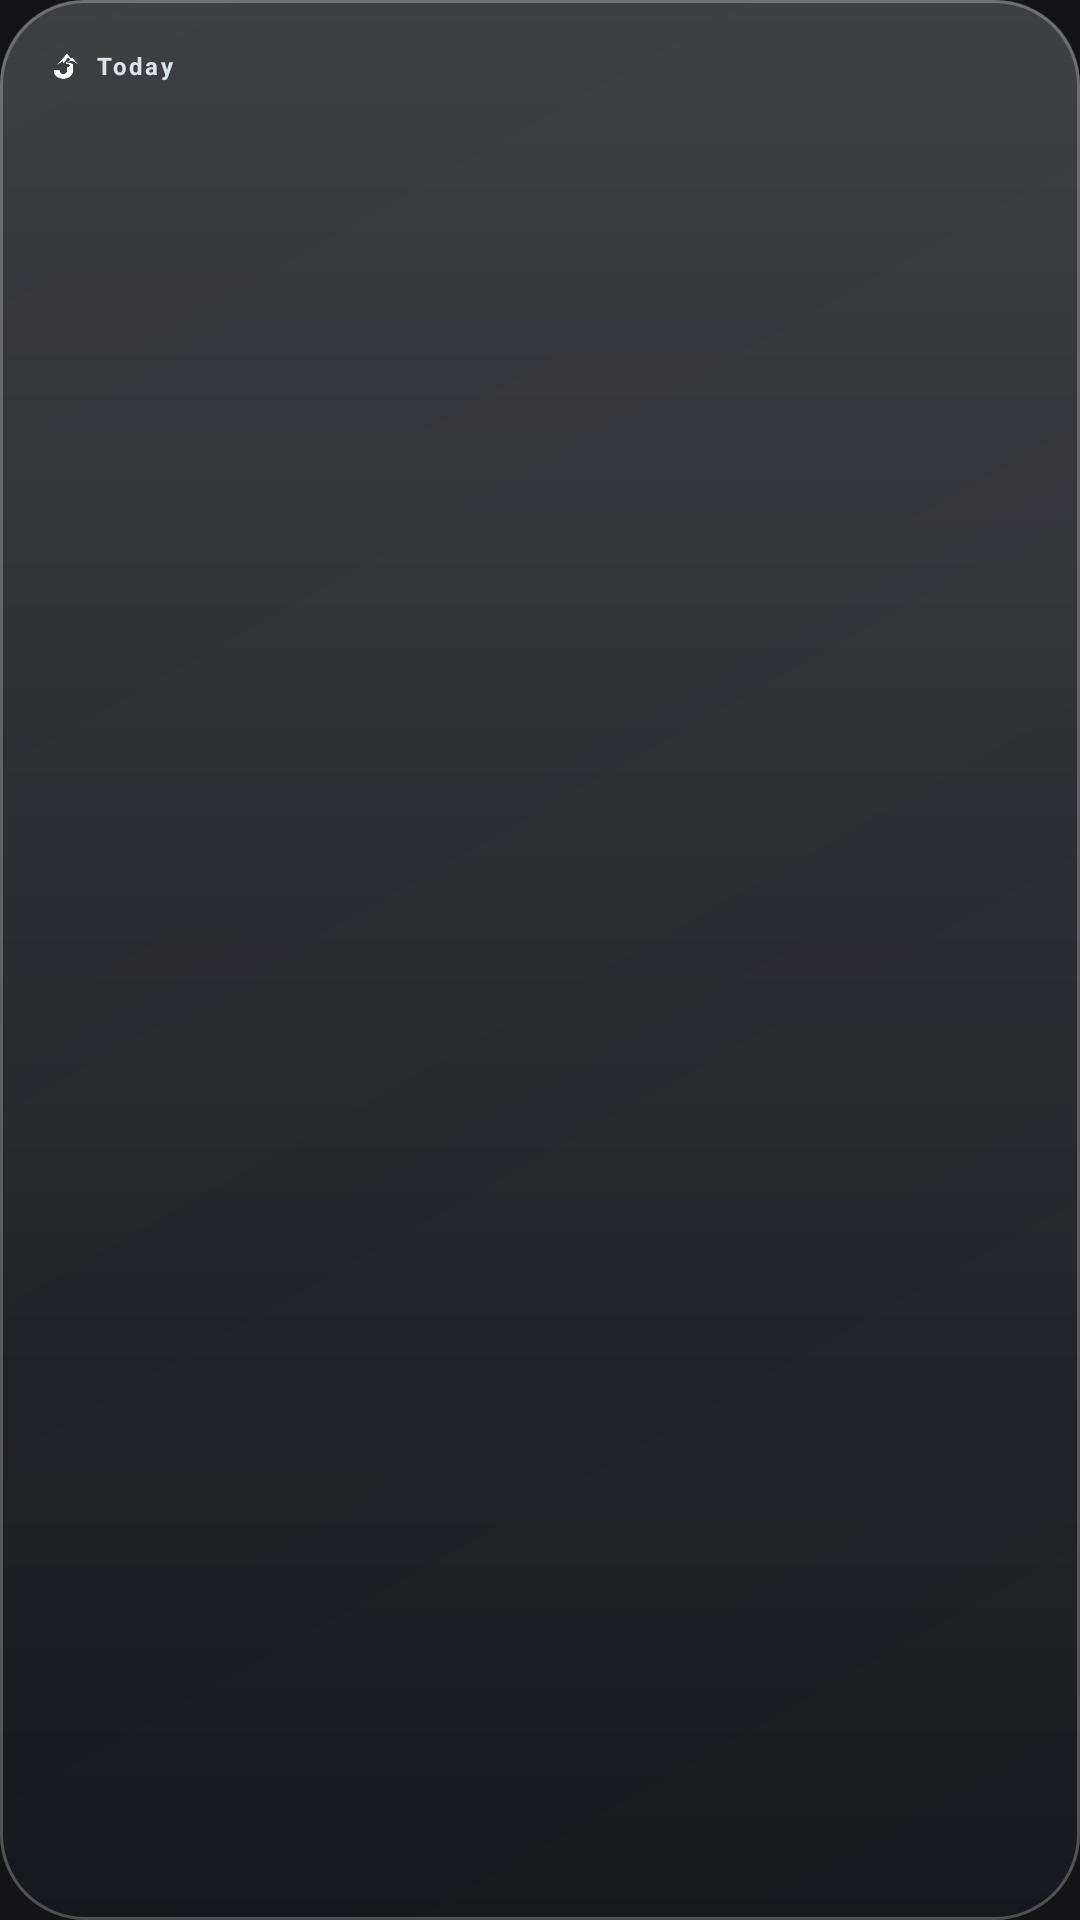

Layout XML and referenced resources for this Android screen:
<!-- AndroidManifest.xml: application theme AppTheme -->
<!-- res/layout/widget_large.xml -->
<?xml version="1.0" encoding="utf-8"?>
<LinearLayout xmlns:android="http://schemas.android.com/apk/res/android"
    android:id="@+id/widget_root"
    android:layout_width="match_parent"
    android:layout_height="match_parent"
    android:background="@drawable/widget_glass_frosted"
    android:orientation="vertical"
    android:gravity="start"
    android:padding="16dp">

    <LinearLayout
        android:layout_width="wrap_content"
        android:layout_height="wrap_content"
        android:gravity="center_vertical"
        android:orientation="horizontal">

        <ImageView
            android:id="@+id/widget_mark"
            android:layout_width="12dp"
            android:layout_height="12dp"
            android:src="@drawable/ic_widget_mark"
            android:contentDescription="@null" />

        <TextView
            android:id="@+id/widget_brand"
            android:layout_width="wrap_content"
            android:layout_height="wrap_content"
            android:layout_marginStart="4dp"
            android:text="@string/widget_today"
            android:textColor="#DDE3EA"
            android:textSize="8sp"
            android:letterSpacing="0.1"
            android:textStyle="bold" />
    </LinearLayout>

    <TextView
        android:id="@+id/widget_title"
        style="@style/WidgetTitle"
        android:layout_width="match_parent"
        android:layout_height="wrap_content"
        android:layout_marginTop="8dp"
        android:maxLines="3"
        android:textSize="@dimen/widget_title_large" />

    <TextView
        android:id="@+id/widget_body"
        style="@style/WidgetBody"
        android:layout_width="match_parent"
        android:layout_height="wrap_content"
        android:layout_marginTop="5dp"
        android:maxLines="3"
        android:textSize="@dimen/widget_body" />

    <ImageView
        android:id="@+id/widget_image"
        android:layout_width="match_parent"
        android:layout_height="0dp"
        android:layout_weight="1"
        android:layout_marginTop="8dp"
        android:adjustViewBounds="true"
        android:scaleType="fitCenter"
        android:contentDescription="@null" />
</LinearLayout>
<!-- resources referenced by this layout -->
<resources>
  <dimen name="widget_body">12sp</dimen>
  <dimen name="widget_title_large">19sp</dimen>
  <!-- drawable ic_widget_mark: png bitmap (drawable-nodpi, 1416 bytes) -->
  <!-- drawable widget_glass_frosted (drawable) -->
  <?xml version="1.0" encoding="utf-8"?>
  <layer-list xmlns:android="http://schemas.android.com/apk/res/android">
      <item>
          <shape android:shape="rectangle">
              <corners android:radius="@dimen/widget_radius" />
              <gradient android:angle="135" android:startColor="#A6181B22" android:endColor="#8A10131A" />
              <stroke android:width="1dp" android:color="#40FFFFFF" />
          </shape>
      </item>
      <item>
          <shape android:shape="rectangle">
              <corners android:radius="@dimen/widget_radius" />
              <gradient android:angle="270" android:startColor="#2EFFFFFF" android:endColor="#00FFFFFF" />
          </shape>
      </item>
  </layer-list>
  <string name="widget_today">Today</string>
  <style name="WidgetBody">
          <item name="android:textColor">@color/widget_muted</item>
          <item name="android:fontFamily">sans-serif</item>
          <item name="android:shadowColor">#4D000000</item>
          <item name="android:shadowRadius">4</item>
          <item name="android:shadowDy">1</item>
          <item name="android:lineSpacingExtra">1.5dp</item>
          <item name="android:ellipsize">end</item>
      </style>
  <style name="WidgetTitle">
          <item name="android:textColor">@color/widget_text</item>
          <item name="android:fontFamily">sans-serif-medium</item>
          <item name="android:letterSpacing">-0.01</item>
          <item name="android:shadowColor">#66000000</item>
          <item name="android:shadowRadius">6</item>
          <item name="android:shadowDx">0</item>
          <item name="android:shadowDy">1</item>
          <item name="android:lineSpacingExtra">2dp</item>
          <item name="android:ellipsize">end</item>
      </style>
  <style name="AppTheme" parent="Theme.AppCompat.DayNight.NoActionBar">
          <item name="colorPrimary">@color/colorPrimary</item>
          <item name="colorPrimaryDark">@color/colorPrimaryDark</item>
          <item name="colorAccent">@color/colorAccent</item>
          <item name="android:windowBackground">@color/app_background</item>
          <item name="android:statusBarColor">@color/app_background</item>
          <item name="android:navigationBarColor">@color/app_background</item>
          <item name="android:windowLightStatusBar">false</item>
      </style>
  <dimen name="widget_radius">28dp</dimen>
  <color name="widget_muted">#C9CAD0</color>
  <color name="widget_text">#FFFFFF</color>
  <color name="colorPrimary">#141416</color>
  <color name="colorPrimaryDark">#141416</color>
  <color name="colorAccent">#7CE3C4</color>
  <color name="app_background">#141416</color>
</resources>
